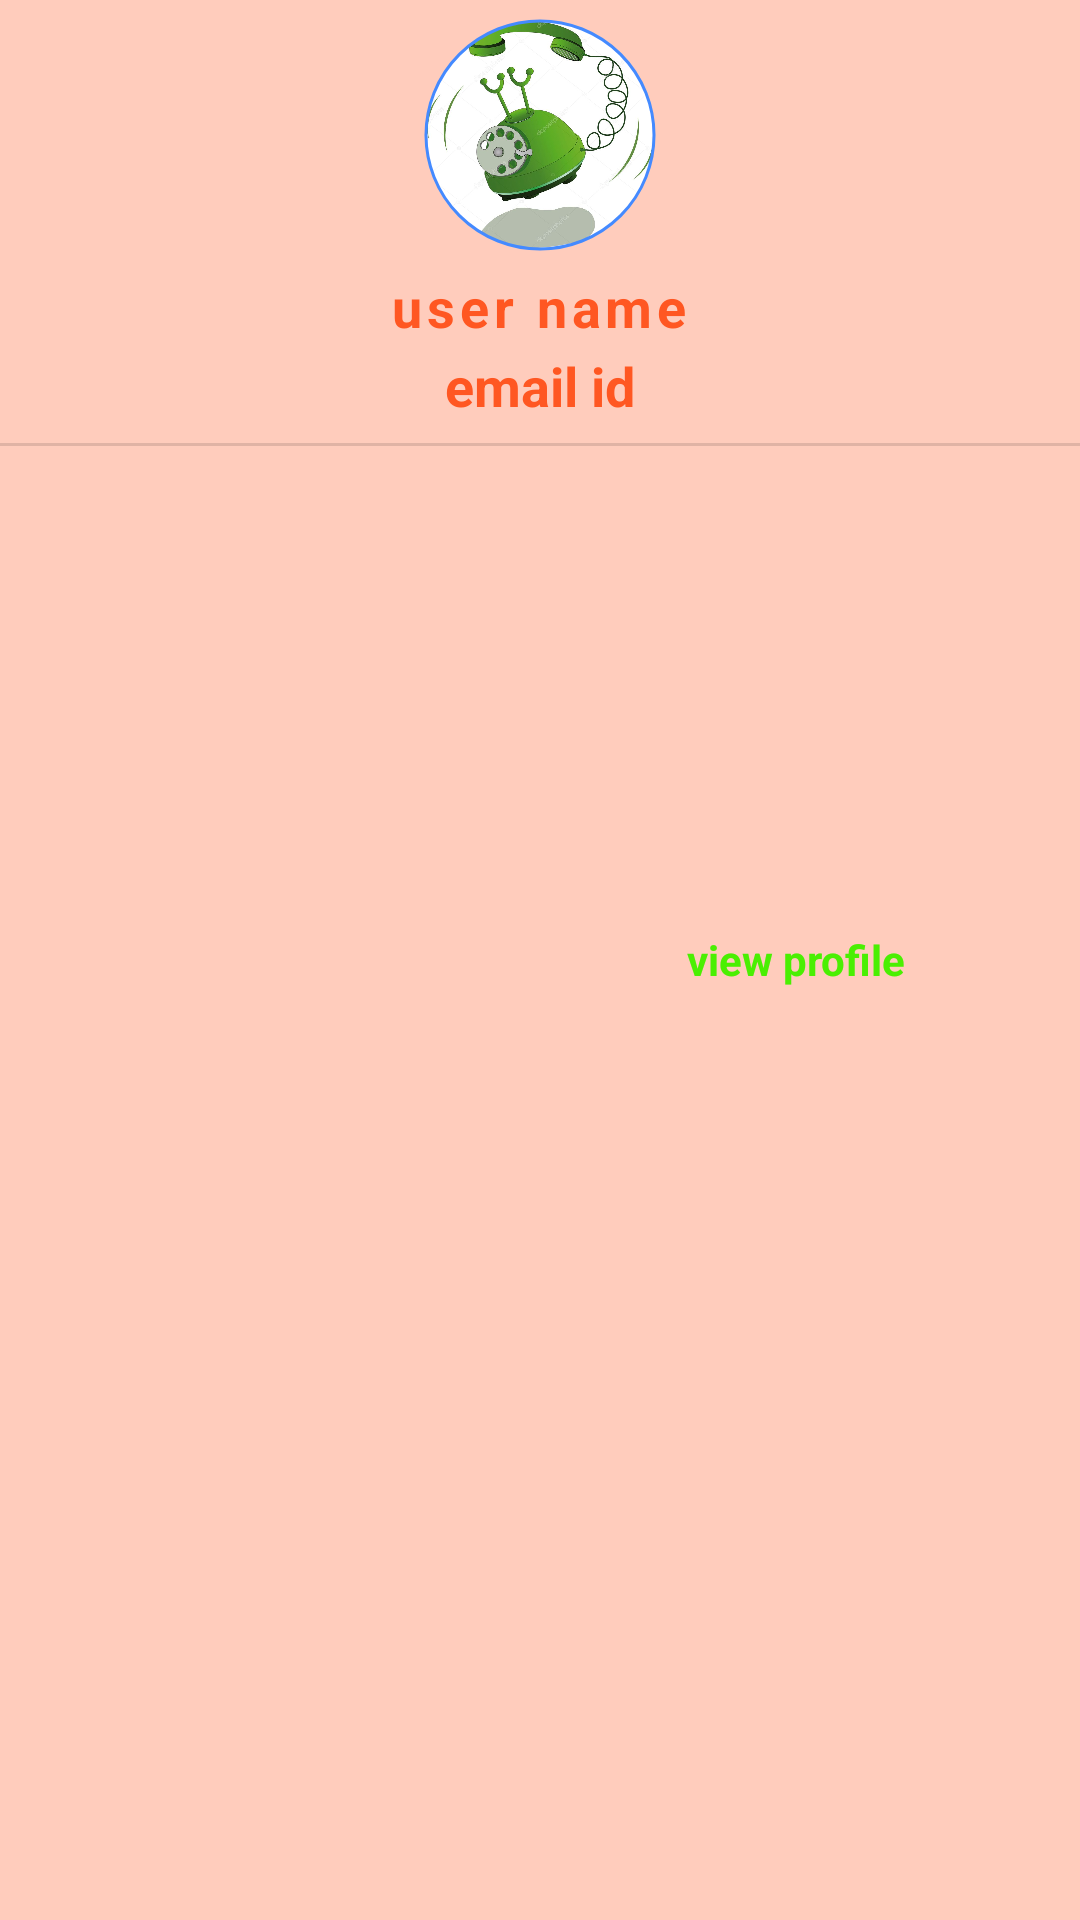

Write the Android layout XML for this screen, with the resource values it uses.
<!-- AndroidManifest.xml: application theme Theme.FindCallers -->
<!-- res/layout/nav_header.xml -->
<?xml version="1.0" encoding="utf-8"?>
<RelativeLayout xmlns:android="http://schemas.android.com/apk/res/android"
    xmlns:app="http://schemas.android.com/apk/res-auto"
    xmlns:tools="http://schemas.android.com/tools"
    android:layout_width="match_parent"
    android:layout_height="wrap_content"
    android:background="@color/primary_light"
    android:orientation="vertical">

    <com.google.android.material.imageview.ShapeableImageView
        android:id="@+id/sivProfile"
        android:layout_width="80dp"
        android:layout_height="80dp"
        android:layout_centerHorizontal="true"
        android:layout_marginStart="5dp"
        android:layout_marginTop="5dp"
        android:layout_marginEnd="5dp"
        android:layout_marginBottom="5dp"
        android:padding="2dp"
        android:scaleType="centerCrop"
        android:src="@mipmap/test_image"
        app:shapeAppearanceOverlay="@style/circleImage"
        app:strokeColor="@color/accent"
        app:strokeWidth="1dp" />

    <TextView
        android:id="@+id/tvName"
        android:layout_width="wrap_content"
        android:layout_height="wrap_content"
        android:layout_below="@+id/sivProfile"
        android:layout_centerHorizontal="true"
        android:layout_gravity="center_horizontal"
        android:letterSpacing="0.09"
        android:text="user name"
        android:textColor="@color/colorPrimary"
        android:textSize="18sp"
        android:textStyle="bold"
        tools:ignore="HardcodedText" />


    <TextView
        android:id="@+id/tvEmail"
        android:layout_width="wrap_content"
        android:layout_height="wrap_content"
        android:layout_below="@+id/tvName"
        android:layout_centerHorizontal="true"
        android:layout_gravity="center_horizontal"
        android:drawablePadding="4dp"
        android:padding="2dp"
        android:ellipsize="end"
        android:lines="1"
        android:text="email id"
        android:textColor="@color/colorPrimary"
        android:textSize="18sp"
        android:textStyle="bold"
        tools:ignore="HardcodedText" />

    <TextView
        android:id="@+id/tvMessage"
        android:layout_width="wrap_content"
        android:layout_height="wrap_content"
        android:layout_below="@id/tvEmail"
        android:layout_centerHorizontal="true"
        android:padding="2dp"
        android:text="good morning"
        android:textColor="@color/accent"
        android:textSize="18sp"
        android:visibility="gone"
        tools:ignore="HardcodedText" />


    <TextView
        android:id="@+id/viewProfile"
        android:layout_width="wrap_content"
        android:layout_height="wrap_content"
        android:layout_centerVertical="true"
        android:layout_gravity="center_horizontal"
        android:layout_marginStart="4dp"
        android:layout_marginTop="4dp"
        android:layout_marginEnd="4dp"
        android:layout_marginBottom="4dp"
        android:layout_toEndOf="@+id/sivProfile"
        android:text="view profile"
        android:textColor="@color/colorGreen"
        android:textStyle="bold"
        tools:ignore="HardcodedText" />

    <View
        android:id="@+id/divider"
        android:layout_width="match_parent"
        android:layout_height="1dp"
        android:layout_below="@id/tvMessage"
        android:layout_marginTop="5dp"
        android:background="?android:attr/listDivider" />

</RelativeLayout>
<!-- resources referenced by this layout -->
<resources>
  <color name="accent">#448AFF</color>
  <color name="colorGreen">#4AEF02</color>
  <color name="colorPrimary">#FF5722</color>
  <color name="primary_light">#FFCCBC</color>
  <!-- mipmap test_image: jpg bitmap (mipmap-xhdpi, 75421 bytes) -->
  <style name="circleImage">
          <item name="cornerSize">50%</item>
      </style>
  <style name="Theme.FindCallers" parent="Theme.MaterialComponents.DayNight.NoActionBar">
          <item name="colorPrimary">@color/colorPrimary</item>
          <item name="colorPrimaryVariant">@color/colorPrimaryDark</item>
          <item name="colorOnPrimary">@color/white</item>
          <item name="colorSecondary">@color/colorSecondary</item>
          <item name="colorSecondaryVariant">@color/colorSecondaryDark</item>
          <item name="colorOnSecondary">@color/black</item>
          <item name="android:statusBarColor" tools:targetApi="l">?attr/colorPrimaryVariant</item>
          <item name="android:colorControlNormal">@color/white</item>
      </style>
  <color name="colorPrimaryDark">#E64A19</color>
  <color name="white">#FFFFFFFF</color>
  <color name="colorSecondary">#F44336</color>
  <color name="colorSecondaryDark">#D32F2F</color>
  <color name="black">#FF000000</color>
</resources>
